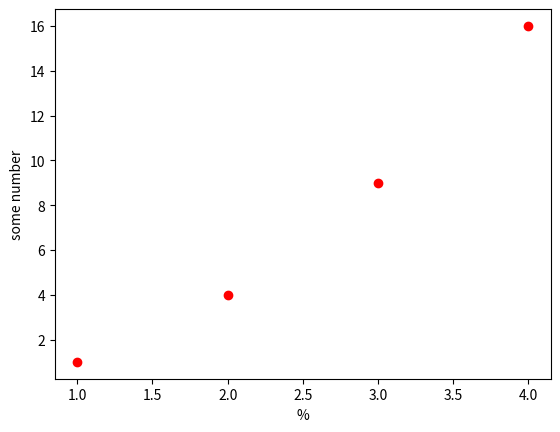

Source code (Python):
import numpy as np
import matplotlib.pyplot as plt
plt.plot([1,2,3,4],[1,4,9,16],'ro')
plt.ylabel('some number')
plt.xlabel('%')
plt.show()
